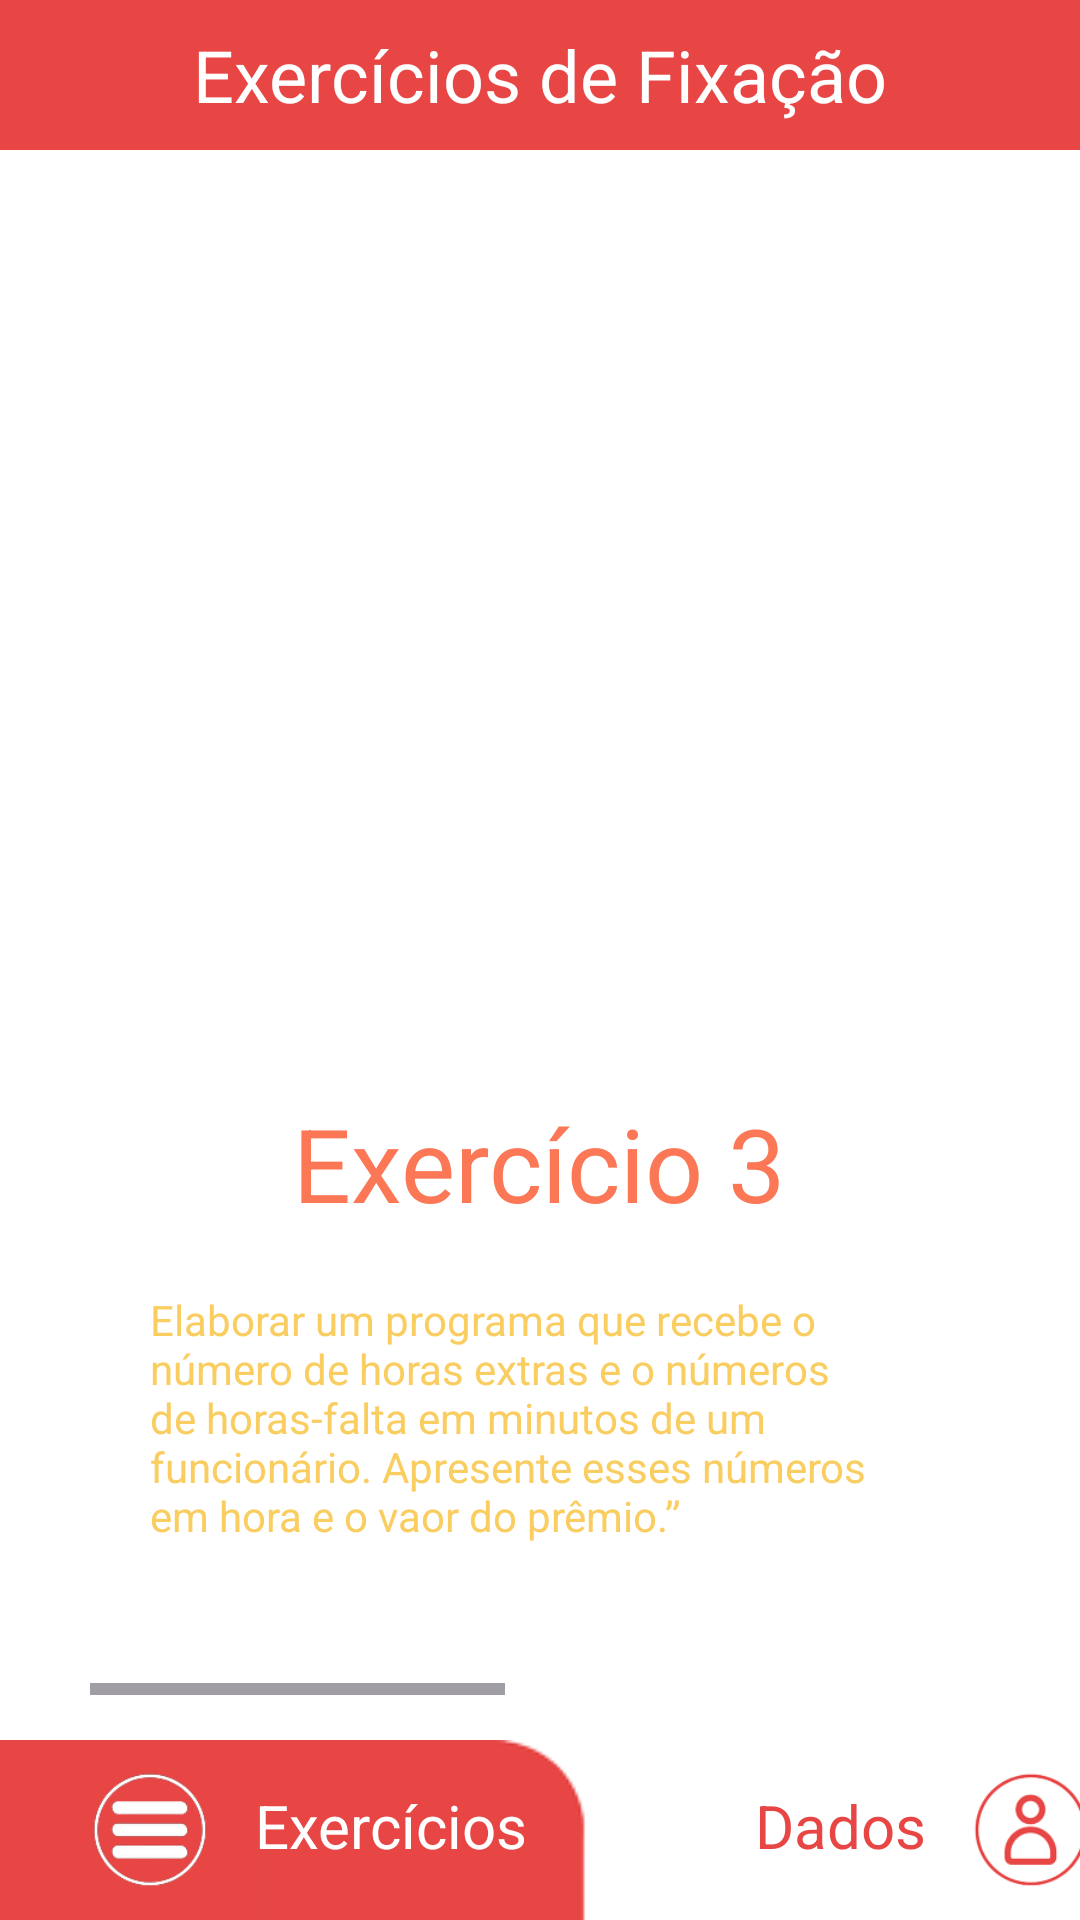

Android layout source for this screen:
<!-- AndroidManifest.xml: application theme Theme.App_Exercicios -->
<!-- res/layout/activity_main.xml -->
<?xml version="1.0" encoding="utf-8"?>
<androidx.constraintlayout.widget.ConstraintLayout xmlns:android="http://schemas.android.com/apk/res/android"
    xmlns:app="http://schemas.android.com/apk/res-auto"
    xmlns:tools="http://schemas.android.com/tools"
    android:layout_width="match_parent"
    android:layout_height="match_parent"
    android:background="@color/white"
    tools:context=".MainActivity">

    <LinearLayout
        android:id="@+id/ll_navbar"
        android:layout_width="0dp"
        android:layout_height="60dp"
        android:orientation="horizontal"
        app:layout_constraintBottom_toBottomOf="parent"
        app:layout_constraintEnd_toEndOf="parent"
        app:layout_constraintStart_toStartOf="parent"
        app:layout_constraintTop_toBottomOf="@+id/linearLayout">

        <LinearLayout
            android:layout_width="196.5dp"
            android:layout_height="match_parent"
            android:background="@drawable/nav_fundo_exercicios"
            android:backgroundTintMode="screen"
            android:orientation="horizontal">

            <ImageView
                android:id="@+id/Home_icon_home"
                android:layout_width="40dp"
                android:layout_height="40dp"
                android:layout_marginStart="30dp"
                android:layout_marginTop="10dp"
                android:layout_marginEnd="15dp"
                android:contentDescription="@string/icon_home"
                app:srcCompat="@drawable/icon_exercicios_white" />

            <TextView
                android:id="@+id/Home_txt_home"
                android:layout_width="wrap_content"
                android:layout_height="wrap_content"
                android:layout_marginTop="15dp"
                android:text="@string/nav_ex"
                android:textColor="@color/white"
                android:textSize="20sp"
                tools:ignore="TextContrastCheck" />
        </LinearLayout>

        <LinearLayout
            android:layout_width="196.5dp"
            android:layout_height="match_parent"
            android:orientation="horizontal"
            tools:ignore="UseCompoundDrawables">

            <TextView
                android:id="@+id/Home_txt_dados"
                android:layout_width="wrap_content"
                android:layout_height="wrap_content"
                android:layout_marginStart="55dp"
                android:layout_marginTop="15dp"
                android:layout_marginEnd="15dp"
                android:text="@string/nav_dados"
                android:textColor="@color/red"
                android:textSize="20sp" />

            <ImageView
                android:id="@+id/Home_icon_dados"
                android:layout_width="40dp"
                android:layout_height="40dp"
                android:layout_marginTop="10dp"
                android:contentDescription="@string/icon_dados"
                app:srcCompat="@drawable/icon_dados_red" />
        </LinearLayout>
    </LinearLayout>

    <LinearLayout
        android:id="@+id/ll_rotulo"
        android:layout_width="0dp"
        android:layout_height="50dp"
        android:background="@color/red"
        android:gravity="center|center_horizontal"
        android:orientation="horizontal"
        app:layout_constraintBottom_toTopOf="@+id/linearLayout"
        app:layout_constraintEnd_toEndOf="parent"
        app:layout_constraintStart_toStartOf="parent"
        app:layout_constraintTop_toTopOf="parent">

        <TextView
            android:id="@+id/txt_titulo"
            android:layout_width="wrap_content"
            android:layout_height="wrap_content"
            android:text="@string/rotulo_tela"
            android:textColor="@color/white"
            android:textSize="24sp" />
    </LinearLayout>

    <LinearLayout
        android:id="@+id/linearLayout"
        android:layout_width="0dp"
        android:layout_height="0dp"
        android:background="@color/white"
        android:foregroundGravity="center"
        android:gravity="center"
        android:orientation="vertical"
        app:layout_constraintBottom_toTopOf="@+id/ll_navbar"
        app:layout_constraintEnd_toEndOf="parent"
        app:layout_constraintStart_toStartOf="parent"
        app:layout_constraintTop_toBottomOf="@+id/ll_rotulo">

        <HorizontalScrollView
            android:layout_width="300dp"
            android:layout_height="500dp"
            tools:ignore="UselessParent">

            <LinearLayout
                android:layout_width="300dp"
                android:layout_height="500dp"
                android:orientation="horizontal"
                tools:ignore="TextSizeCheck,VisualLintBounds">

                <LinearLayout
                    android:layout_width="300dp"
                    android:layout_height="match_parent"
                    android:layout_gravity="center"
                    android:layout_marginEnd="50dp"
                    android:gravity="center_horizontal"
                    android:orientation="vertical"
                    tools:ignore="TextSizeCheck">

                    <ImageView
                        android:id="@+id/Home_img_exe3"
                        android:layout_width="250dp"
                        android:layout_height="250dp"
                        android:layout_margin="25dp"
                        android:contentDescription="@string/img_exe3"
                        app:srcCompat="@drawable/img_desc_exe3" />

                    <TextView
                        android:id="@+id/img_exe3"
                        android:layout_width="wrap_content"
                        android:layout_height="wrap_content"
                        android:text="@string/exe_3"
                        android:textColor="@color/orange"
                        android:textSize="34sp"
                        tools:ignore="TextContrastCheck" />

                    <TextView
                        android:id="@+id/desc_exe3"
                        android:layout_width="match_parent"
                        android:layout_height="wrap_content"
                        android:layout_margin="20dp"
                        android:text="@string/desc_exe3"
                        android:textColor="@color/dark_yellow"
                        tools:ignore="HardcodedText,TextContrastCheck" />
                </LinearLayout>

                <LinearLayout
                    android:layout_width="300dp"
                    android:layout_height="match_parent"
                    android:layout_gravity="center"
                    android:gravity="center_horizontal"
                    android:orientation="vertical"
                    tools:ignore="TextSizeCheck">

                    <ImageView
                        android:id="@+id/Home_img_exe6"
                        android:layout_width="250dp"
                        android:layout_height="250dp"
                        android:layout_margin="25dp"
                        android:contentDescription="@string/exe_6"
                        app:srcCompat="@drawable/img_desc_exe6" />

                    <TextView
                        android:id="@+id/Home_txt_exe6"
                        android:layout_width="wrap_content"
                        android:layout_height="wrap_content"
                        android:text="@string/exe_6"
                        android:textColor="@color/orange"
                        android:textSize="34sp" />

                    <TextView
                        android:id="@+id/Home_txt_desc_exe6"
                        android:layout_width="match_parent"
                        android:layout_height="wrap_content"
                        android:layout_margin="20dp"
                        android:text="@string/desc_exe6"
                        android:textColor="@color/dark_yellow"
                        tools:ignore="HardcodedText" />
                </LinearLayout>

            </LinearLayout>
        </HorizontalScrollView>
    </LinearLayout>


</androidx.constraintlayout.widget.ConstraintLayout>
<!-- resources referenced by this layout -->
<resources>
  <color name="dark_yellow">#FACD60</color>
  <color name="orange">#FB7756</color>
  <color name="red">#E74645</color>
  <color name="white">#FFFFFFFF</color>
  <!-- drawable icon_dados_red: png bitmap (drawable, 8316 bytes) -->
  <!-- drawable icon_exercicios_white: png bitmap (drawable, 4696 bytes) -->
  <!-- drawable img_desc_exe6: png bitmap (drawable, 302805 bytes) -->
  <!-- drawable nav_fundo_exercicios: png bitmap (drawable, 1337 bytes) -->
  <string name="desc_exe3">Elaborar um programa que recebe o número de horas extras e o números de horas-falta em minutos de um funcionário. Apresente esses números em hora e o vaor do prêmio.”</string>
  <string name="desc_exe6">Faça um programa que leia o código dos itens pedidos e as quantidades desejadas. Ao escolher X, o pedido deverá ser finalizado. O programa calcula e mostra o valor total geral do pedido.</string>
  
      // Strings Exercício 3
  <string name="exe_3">Exercício 3</string>
  <string name="exe_6">Exercício 6</string>
  
      // Description
  <string name="icon_dados">Icone tela dados</string>
  <string name="icon_home">Icone tela incial</string>
  <string name="img_exe3">Exercicio 3</string>
  <string name="nav_dados">Dados</string>
  <string name="nav_ex">Exercícios</string>
  <string name="rotulo_tela">Exercícios de Fixação</string>
  <style name="Theme.App_Exercicios" parent="Base.Theme.App_Exercicios" />
  <style name="Base.Theme.App_Exercicios" parent="Theme.Material3.DayNight.NoActionBar">
          
          
      </style>
</resources>
